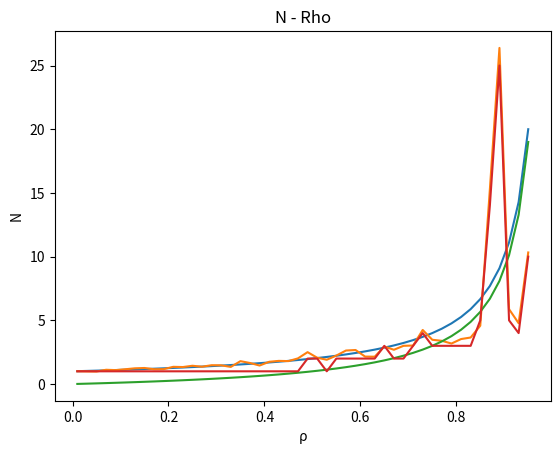

Python code for this plot:
import matplotlib.pyplot as plt
import numpy
import statistics

MU = 1.0
LAMBDAS = numpy.arange(0.01, 0.96, 0.02).tolist()
ConstLambda = 0.01
# little formula : N = λ * T
N1 = numpy.zeros(len(LAMBDAS)).tolist()
T1 = numpy.zeros(len(LAMBDAS)).tolist()
N2 = numpy.zeros(len(LAMBDAS)).tolist()
T2 = numpy.zeros(len(LAMBDAS)).tolist()

NPKT = 500  # Number of Packet which are served
i = 0

for lam in LAMBDAS:
    now = 0
    systemState_Flow1 = [0] * (NPKT + 1)
    systemState_Flow2 = [0] * (NPKT + 1)
    departureTime_Flow1 = [0] * (NPKT + 1)
    departureTime_Flow2 = [0] * (NPKT + 1)
    npktServed = 0
    ArrivalTime_Flow1 = numpy.random.exponential(scale=1 / lam, size=(NPKT + 1))
    numpy.random.shuffle(ArrivalTime_Flow1)
    ArrivalTime_Flow1 = numpy.cumsum(ArrivalTime_Flow1)
    ArrivalTime_Flow2 = numpy.random.exponential(scale=1 / ConstLambda, size=(NPKT + 1))
    numpy.random.shuffle(ArrivalTime_Flow2)
    ArrivalTime_Flow2 = numpy.cumsum(ArrivalTime_Flow2)
    serviceTime_Flow1 = numpy.random.exponential(scale=1 / MU, size=(NPKT + 1))
    serviceTime_Flow2 = numpy.random.exponential(scale=1 / MU, size=(NPKT + 1))

    nextDeparture = float('inf')
    nextArrival_Flow2 = ArrivalTime_Flow2[1]
    nextArrival_Flow1 = ArrivalTime_Flow1[1]
    if nextArrival_Flow1 < nextArrival_Flow2:
        nextDeparture = nextArrival_Flow1
    else:
        nextDeparture = nextArrival_Flow2

    npktArrived_Flow1 = 1
    npktArrived_Flow2 = 1
    npktServed_Flow1 = 0
    npktServed_Flow2 = 0
    queue_Flow1 = []
    queue_Flow2 = []

    while npktServed < 2 * NPKT:
        if nextArrival_Flow1 != float('inf') or nextArrival_Flow2 != float('inf'):
            if nextArrival_Flow1 < nextArrival_Flow2:
                queue_Flow1.append((ArrivalTime_Flow1[npktArrived_Flow1], serviceTime_Flow1[npktArrived_Flow1]))
                val = numpy.searchsorted(ArrivalTime_Flow1, departureTime_Flow1[npktServed_Flow1])
                systemState_Flow1[npktArrived_Flow1] = val - npktServed_Flow1
                if npktArrived_Flow1 < NPKT:
                    npktArrived_Flow1 += 1
                    nextArrival_Flow1 = ArrivalTime_Flow1[npktArrived_Flow1]
                else:
                    nextArrival_Flow1 = float('inf')
            else:
                queue_Flow2.append((ArrivalTime_Flow2[npktArrived_Flow2], serviceTime_Flow2[npktArrived_Flow2]))
                val = numpy.searchsorted(ArrivalTime_Flow1, departureTime_Flow2[npktServed_Flow2])
                val2 = numpy.searchsorted(ArrivalTime_Flow2, departureTime_Flow2[npktServed_Flow2])
                systemState_Flow2[npktArrived_Flow2] = val + val2 - npktServed_Flow2 - npktServed_Flow1
                if npktArrived_Flow2 < NPKT:
                    npktArrived_Flow2 += 1
                    nextArrival_Flow2 = ArrivalTime_Flow2[npktArrived_Flow2]
                else:
                    nextArrival_Flow2 = float('inf')

        if len(queue_Flow1) > 0 and (len(queue_Flow2) == 0 or queue_Flow2[0][0] >= queue_Flow1[0][0]):
            packet = queue_Flow1.pop(0)
            if packet[0] > nextDeparture:
                now = packet[0]
            else:
                now = nextDeparture
            nextDeparture = now + packet[1]
            if npktServed_Flow1 < NPKT:
                npktServed_Flow1 += 1
                departureTime_Flow1[npktServed_Flow1] = nextDeparture

        elif len(queue_Flow2) > 0:
            packet = queue_Flow2.pop(0)
            if packet[0] > nextDeparture:
                now = packet[0]
            else:
                now = nextDeparture
            nextDeparture = now + packet[1]
            if len(queue_Flow1) > 0 and (queue_Flow1[0][0] < nextDeparture):
                remainServiceTime_Flow2 = nextDeparture - queue_Flow1[0][0]
                queue_Flow2.insert(0, (queue_Flow1[0][0], remainServiceTime_Flow2))
            elif npktServed_Flow2 < NPKT:
                npktServed_Flow2 += 1
                departureTime_Flow2[npktServed_Flow2] = nextDeparture

        npktServed = npktServed_Flow1 + npktServed_Flow2
    temp = [0] * (NPKT + 2)
    for j in range(NPKT):
        temp[j + 1] = departureTime_Flow1[j + 1] - ArrivalTime_Flow1[j + 1]
    T1[i] = statistics.mean(temp)
    N1[i] = statistics.mean(systemState_Flow1)
    i += 1

rho2 = ConstLambda / MU
rho1 = numpy.asarray(LAMBDAS) / MU
Tananlysis = (1.0 / MU) / (1 - rho1)
plt.plot(LAMBDAS, Tananlysis)
plt.plot(LAMBDAS, T1)
plt.xlabel('ρ')
plt.ylabel('delay')
plt.title('Delay - Rho')
plt.show()

Nananlysis = (rho1) / (1 - rho1)
plt.plot(LAMBDAS, Nananlysis)
plt.plot(LAMBDAS, N1)
plt.xlabel('ρ')
plt.ylabel('N')
plt.title('N - Rho')
plt.show()
